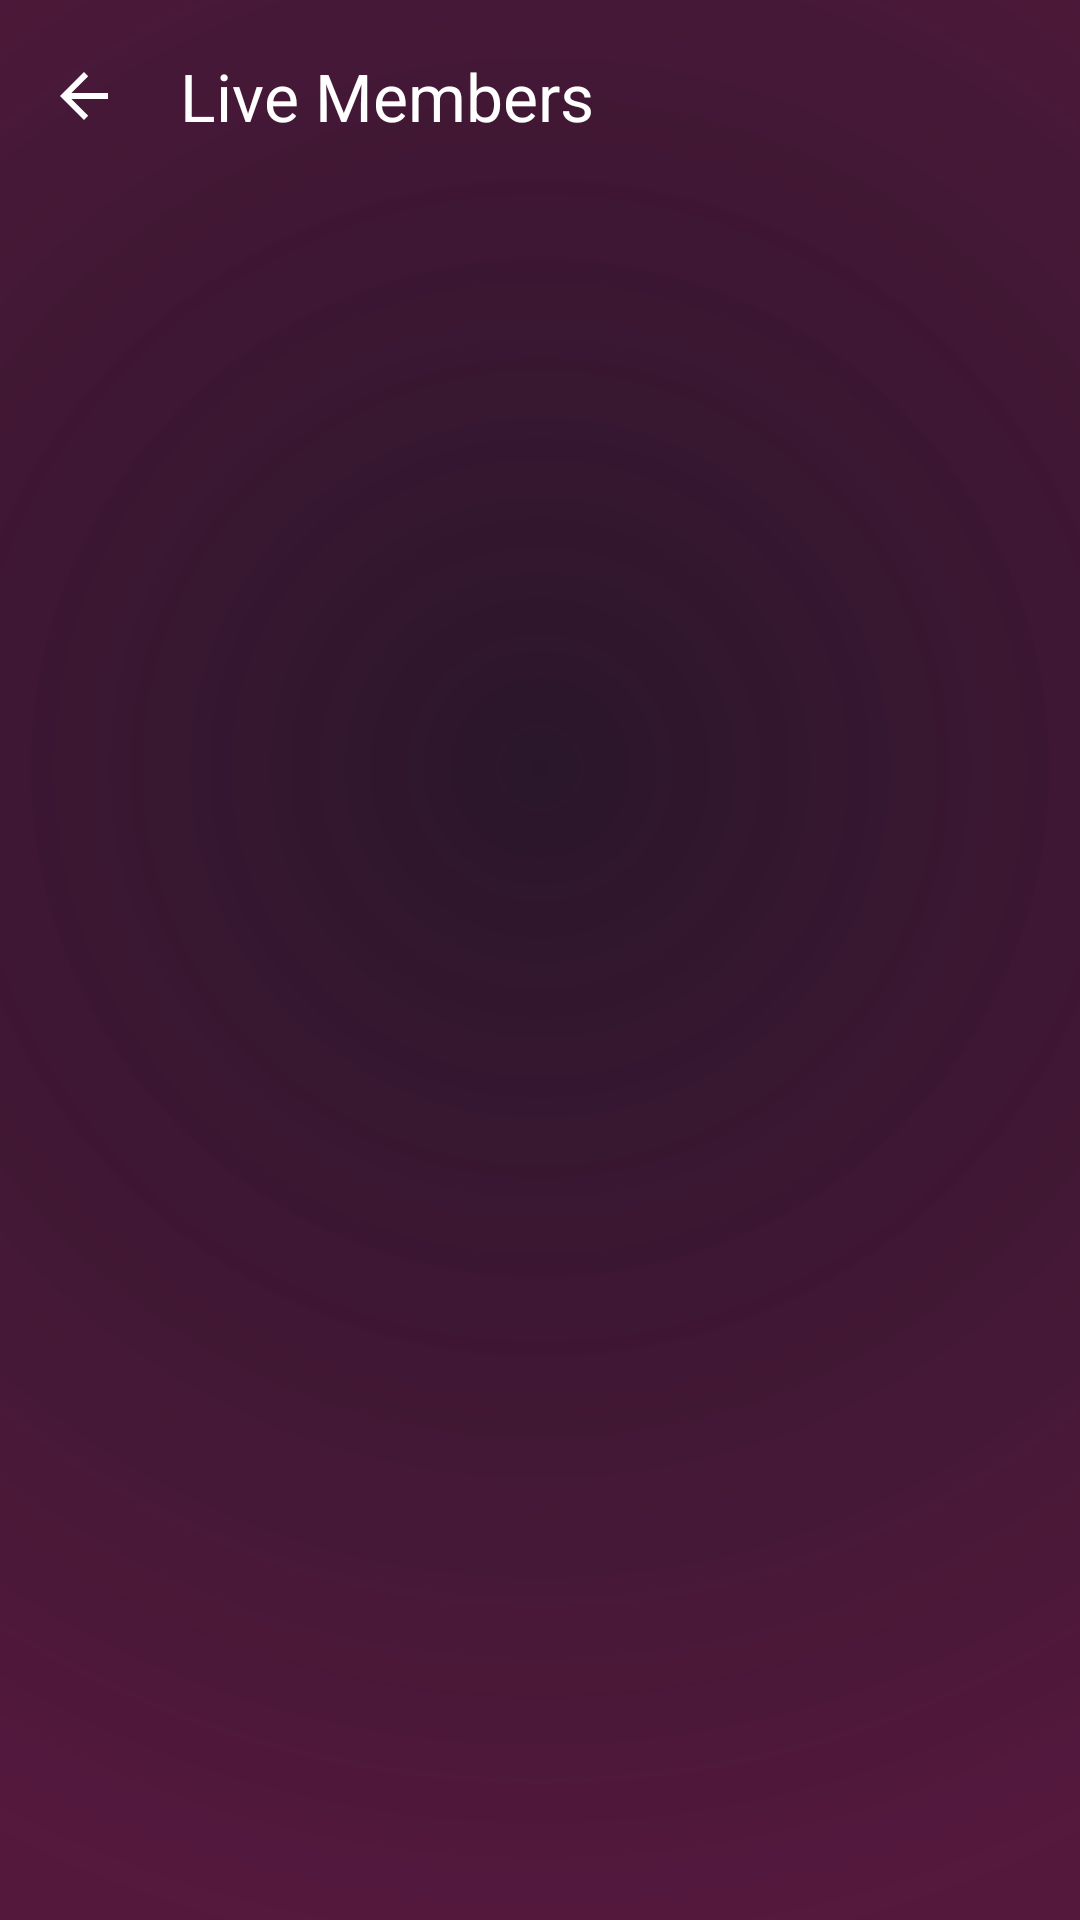

Here is an Android app screen rendered from its layout file. Give the layout XML and the strings, colors and styles it references.
<!-- AndroidManifest.xml: application theme Theme.CHATICALMUSIC -->
<!-- res/layout/activity_member_list.xml -->
<?xml version="1.0" encoding="utf-8"?>
<androidx.constraintlayout.widget.ConstraintLayout xmlns:android="http://schemas.android.com/apk/res/android"
    xmlns:app="http://schemas.android.com/apk/res-auto"
    xmlns:tools="http://schemas.android.com/tools"
    android:id="@+id/members_root"
    android:layout_width="match_parent"
    android:layout_height="match_parent"
    android:background="@drawable/heartbeat_animated_bg">

    <FrameLayout
        android:id="@+id/love_animation_container"
        android:layout_width="match_parent"
        android:layout_height="match_parent"
        android:alpha="0.3" />

    <com.google.android.material.appbar.MaterialToolbar
        android:id="@+id/members_toolbar"
        android:layout_width="match_parent"
        android:layout_height="?attr/actionBarSize"
        app:title="Live Members"
        app:titleTextColor="@color/white"
        app:navigationIcon="?attr/homeAsUpIndicator"
        app:navigationIconTint="@color/white"
        app:layout_constraintTop_toTopOf="parent" />

    <androidx.recyclerview.widget.RecyclerView
        android:id="@+id/members_list_recycler"
        android:layout_width="match_parent"
        android:layout_height="0dp"
        android:padding="8dp"
        android:clipToPadding="false"
        app:layout_constraintTop_toBottomOf="@id/members_toolbar"
        app:layout_constraintBottom_toBottomOf="parent"
        tools:listitem="@layout/item_member" />

</androidx.constraintlayout.widget.ConstraintLayout>
<!-- res/layout/item_member.xml (included above) -->
<?xml version="1.0" encoding="utf-8"?>
<LinearLayout xmlns:android="http://schemas.android.com/apk/res/android"
    xmlns:app="http://schemas.android.com/apk/res-auto"
    android:layout_width="match_parent"
    android:layout_height="wrap_content"
    android:orientation="horizontal"
    android:padding="12dp"
    android:gravity="center_vertical"
    android:background="?attr/selectableItemBackground">

    <com.google.android.material.imageview.ShapeableImageView
        android:id="@+id/member_avatar"
        android:layout_width="40dp"
        android:layout_height="40dp"
        android:scaleType="centerCrop"
        app:shapeAppearanceOverlay="@style/RoundedCorner16dp"
        android:src="@drawable/ic_user_placeholder"
        android:background="#2C2C2E" />

    <LinearLayout
        android:layout_width="0dp"
        android:layout_height="wrap_content"
        android:layout_weight="1"
        android:orientation="vertical"
        android:layout_marginStart="12dp">

        <TextView
            android:id="@+id/member_name"
            android:layout_width="wrap_content"
            android:layout_height="wrap_content"
            android:text="User Name"
            android:textColor="#FFFFFF"
            android:textSize="16sp"
            android:textStyle="bold" />

        <TextView
            android:id="@+id/member_status"
            android:layout_width="wrap_content"
            android:layout_height="wrap_content"
            android:text="Host"
            android:textColor="#1DB954"
            android:textSize="12sp"
            android:visibility="gone" />
    </LinearLayout>

    <TextView
        android:id="@+id/hand_raised_icon"
        android:layout_width="wrap_content"
        android:layout_height="wrap_content"
        android:text="✋"
        android:textSize="18sp"
        android:visibility="gone" />

</LinearLayout>
<!-- resources referenced by this layout -->
<resources>
  <color name="white">#FFFFFFFF</color>
  <!-- drawable heartbeat_animated_bg (drawable) -->
  <?xml version="1.0" encoding="utf-8"?>
  <shape xmlns:android="http://schemas.android.com/apk/res/android"
      android:shape="rectangle">
      <gradient
          android:type="radial"
          android:gradientRadius="400dp"
          android:centerX="0.5"
          android:centerY="0.4"
          android:startColor="#2A162B"
          android:endColor="@color/melodify_background" />
  </shape>
  <!-- drawable ic_user_placeholder (drawable) -->
  <vector xmlns:android="http://schemas.android.com/apk/res/android"
      android:width="24dp"
      android:height="24dp"
      android:viewportWidth="24"
      android:viewportHeight="24">
      <path
          android:fillColor="#8E8E93"
          android:pathData="M12,12c2.21,0 4,-1.79 4,-4s-1.79,-4 -4,-4 -4,1.79 -4,4 1.79,4 4,4zM12,14c-2.67,0 -8,1.34 -8,4v2h16v-2c0,-2.66 -5.33,-4 -8,-4z" />
  </vector>
  <style name="RoundedCorner16dp" parent="">
          <item name="cornerFamily">rounded</item>
          <item name="cornerSize">16dp</item>
      </style>
  <style name="Theme.CHATICALMUSIC" parent="Base.Theme.CHATICALMUSIC" />
  <color name="melodify_background">#C34B0B32</color>
  <style name="Base.Theme.CHATICALMUSIC" parent="Theme.Material3.DayNight.NoActionBar">
          <item name="android:windowBackground">@color/melodify_background</item>
          <item name="colorPrimary">@color/melodify_pink</item>
          <item name="android:statusBarColor">@color/melodify_background</item>
      </style>
  <color name="melodify_pink">#FF829B</color>
</resources>
